The GitHub repository oscleong/molecular_imaging_repository contains a labelled image folder "16kImages" with 2 categories: inversion symmetry false, inversion symmetry true. Examples follow, each with its label.

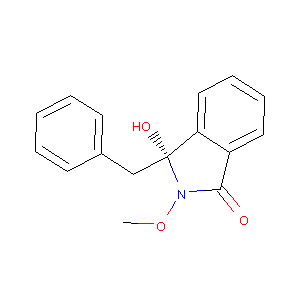
Label: inversion symmetry false

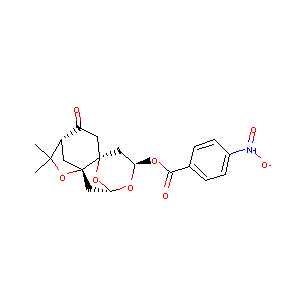
Label: inversion symmetry false

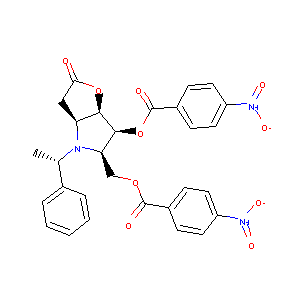
Label: inversion symmetry true

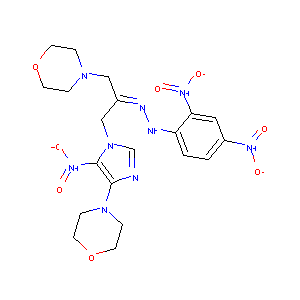
Label: inversion symmetry true

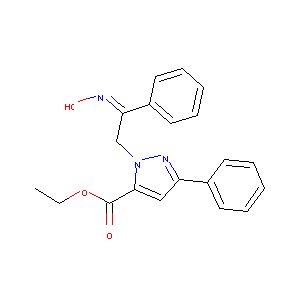
Label: inversion symmetry true

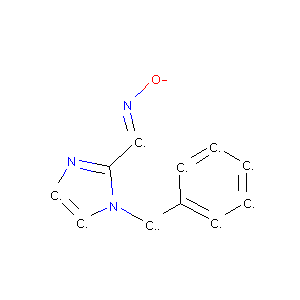
Label: inversion symmetry false
